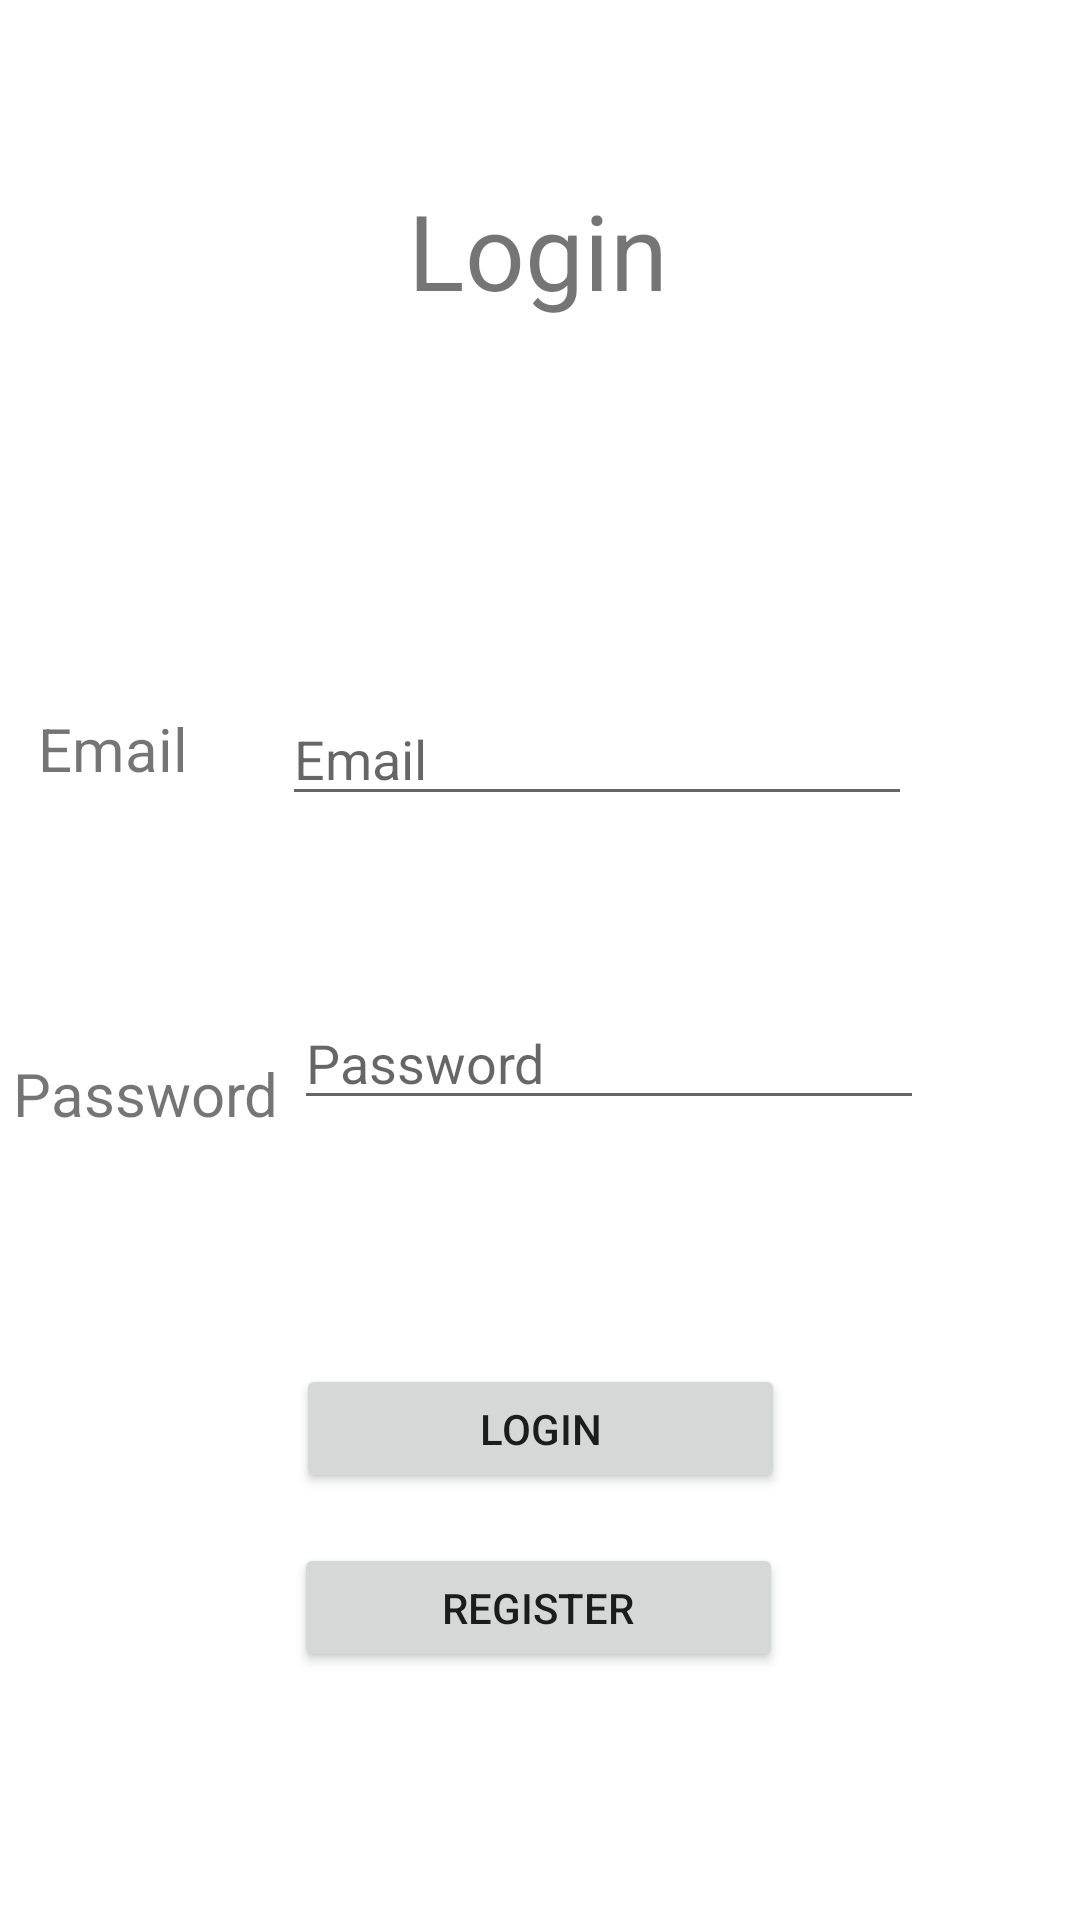

Write the Android layout XML for this screen, with the resource values it uses.
<!-- AndroidManifest.xml: application theme Theme.JokeApp -->
<!-- res/layout/activity_login.xml -->
<?xml version="1.0" encoding="utf-8"?>

<androidx.constraintlayout.widget.ConstraintLayout xmlns:android="http://schemas.android.com/apk/res/android"
    xmlns:app="http://schemas.android.com/apk/res-auto"
    xmlns:tools="http://schemas.android.com/tools"
    android:layout_width="match_parent"
    android:layout_height="match_parent"
    tools:context=".Login">

    <TextView
        android:id="@+id/textView"
        android:layout_width="wrap_content"
        android:layout_height="wrap_content"
        android:layout_marginTop="236dp"
        android:text="Email"
        android:textSize="20dp"
        app:layout_constraintEnd_toStartOf="@+id/editTextTextPersonName"
        app:layout_constraintHorizontal_bias="0.291"
        app:layout_constraintStart_toStartOf="parent"
        app:layout_constraintTop_toTopOf="parent" />

    <TextView
        android:id="@+id/textView3"
        android:layout_width="wrap_content"
        android:layout_height="wrap_content"
        android:layout_marginTop="60dp"
        android:text="Login"
        android:textSize="35dp"
        app:layout_constraintEnd_toEndOf="parent"
        app:layout_constraintHorizontal_bias="0.498"
        app:layout_constraintStart_toStartOf="parent"
        app:layout_constraintTop_toTopOf="parent" />

    <TextView
        android:id="@+id/textView2"
        android:layout_width="wrap_content"
        android:layout_height="wrap_content"
        android:layout_marginTop="88dp"
        android:text="Password"
        android:textSize="20dp"
        app:layout_constraintEnd_toStartOf="@+id/editTextTextPersonName2"
        app:layout_constraintHorizontal_bias="0.459"
        app:layout_constraintStart_toStartOf="parent"
        app:layout_constraintTop_toBottomOf="@+id/textView" />

    <EditText
        android:id="@+id/editTextTextPersonName"
        android:layout_width="wrap_content"
        android:layout_height="wrap_content"
        android:layout_marginTop="124dp"
        android:layout_marginEnd="56dp"
        android:ems="10"
        android:inputType="textPersonName"
        android:hint="Email"
        app:layout_constraintEnd_toEndOf="parent"
        app:layout_constraintTop_toBottomOf="@+id/textView3" />

    <EditText
        android:id="@+id/editTextTextPersonName2"
        android:layout_width="wrap_content"
        android:layout_height="wrap_content"
        android:layout_marginTop="60dp"
        android:layout_marginEnd="52dp"
        android:ems="10"
        android:inputType="textPersonName"
        android:hint="Password"
        app:layout_constraintEnd_toEndOf="parent"
        app:layout_constraintTop_toBottomOf="@+id/editTextTextPersonName" />

    <Button
        android:id="@+id/button"
        android:layout_width="163dp"
        android:layout_height="43dp"
        android:text="Login"
        app:layout_constraintBottom_toBottomOf="parent"
        app:layout_constraintEnd_toEndOf="parent"
        app:layout_constraintStart_toStartOf="parent"
        app:layout_constraintTop_toBottomOf="@+id/editTextTextPersonName2"
        app:layout_constraintVertical_bias="0.364" />

    <Button
        android:id="@+id/button2"
        android:layout_width="163dp"
        android:layout_height="43dp"
        android:text="Register"
        app:layout_constraintBottom_toBottomOf="parent"
        app:layout_constraintEnd_toEndOf="parent"
        app:layout_constraintHorizontal_bias="0.498"
        app:layout_constraintStart_toStartOf="parent"
        app:layout_constraintTop_toBottomOf="@+id/editTextTextPersonName2"
        app:layout_constraintVertical_bias="0.631" />
</androidx.constraintlayout.widget.ConstraintLayout>
<!-- resources referenced by this layout -->
<resources>
  <style name="Theme.JokeApp" parent="Theme.MaterialComponents.DayNight.DarkActionBar">
          
          <item name="colorPrimary">@color/purple_500</item>
          <item name="colorPrimaryVariant">@color/purple_700</item>
          <item name="colorOnPrimary">@color/white</item>
          
          <item name="colorSecondary">@color/teal_200</item>
          <item name="colorSecondaryVariant">@color/teal_700</item>
          <item name="colorOnSecondary">@color/black</item>
          
          <item name="android:statusBarColor" tools:targetApi="l">?attr/colorPrimaryVariant</item>
          
      </style>
  <!-- not gathered from this repository: default colours our renderer supplied (Android Studio template values) -->
  <color name="purple_500">#FF6200EE</color>
  <color name="purple_700">#FF3700B3</color>
  <color name="teal_200">#FF03DAC5</color>
  <color name="teal_700">#FF018786</color>
  <color name="black">#FF000000</color>
  <color name="white">#FFFFFFFF</color>
</resources>
